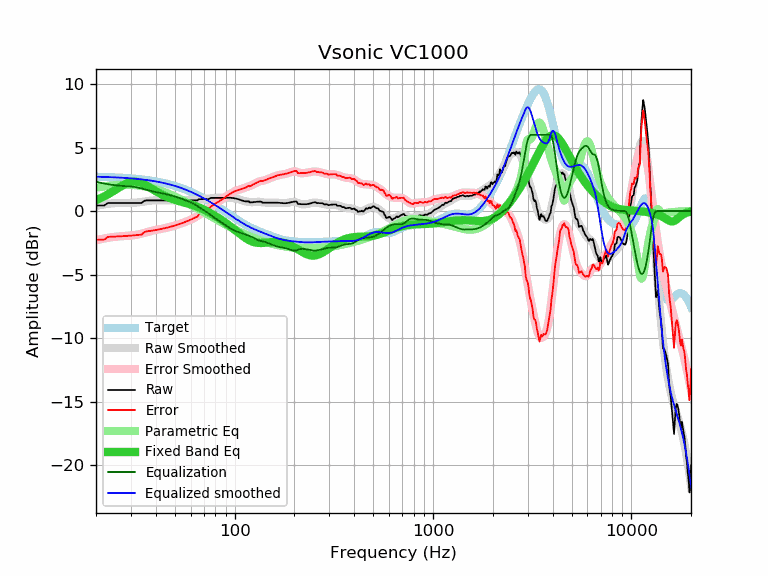

The table this chart was drawn from, first rows:
frequency, raw, error, smoothed, error_smoothed, equalization, parametric_eq, equalized_raw, equalized_smoothed, target
20, 0.44, -2.27, 0.40, -2.30, 2.30, 0.86, 2.74, 2.70, 2.70
21, 0.44, -2.26, 0.47, -2.23, 2.23, 1.00, 2.66, 2.69, 2.69
22, 0.44, -2.25, 0.52, -2.16, 2.16, 1.15, 2.60, 2.68, 2.68
23, 0.64, -2.04, 0.57, -2.11, 2.11, 1.31, 2.74, 2.67, 2.67
24, 0.64, -2.02, 0.60, -2.06, 2.06, 1.48, 2.70, 2.66, 2.66
25, 0.64, -2.01, 0.62, -2.03, 2.03, 1.66, 2.66, 2.65, 2.65
26, 0.64, -2.00, 0.63, -2.00, 2.00, 1.83, 2.64, 2.64, 2.64
27, 0.64, -1.98, 0.64, -1.98, 1.98, 1.98, 2.62, 2.62, 2.62
28, 0.64, -1.97, 0.64, -1.97, 1.97, 2.12, 2.60, 2.61, 2.61
29, 0.64, -1.95, 0.64, -1.95, 1.95, 2.22, 2.59, 2.59, 2.59
30, 0.64, -1.94, 0.64, -1.93, 1.93, 2.29, 2.57, 2.57, 2.57
31, 0.64, -1.92, 0.65, -1.91, 1.91, 2.32, 2.54, 2.55, 2.55
32, 0.64, -1.90, 0.66, -1.87, 1.87, 2.31, 2.51, 2.53, 2.53
33, 0.64, -1.88, 0.69, -1.83, 1.83, 2.26, 2.46, 2.51, 2.51
34, 0.64, -1.85, 0.71, -1.77, 1.77, 2.19, 2.41, 2.49, 2.49
35, 0.81, -1.66, 0.75, -1.72, 1.72, 2.10, 2.53, 2.47, 2.47
36, 0.84, -1.61, 0.78, -1.67, 1.67, 2.00, 2.50, 2.44, 2.44
37, 0.84, -1.58, 0.80, -1.61, 1.61, 1.89, 2.45, 2.42, 2.42
38, 0.84, -1.55, 0.82, -1.57, 1.57, 1.78, 2.40, 2.39, 2.39
39, 0.84, -1.53, 0.84, -1.52, 1.52, 1.67, 2.36, 2.36, 2.36
40, 0.84, -1.50, 0.84, -1.49, 1.49, 1.57, 2.32, 2.33, 2.33
41, 0.84, -1.47, 0.85, -1.46, 1.46, 1.47, 2.29, 2.30, 2.30
42, 0.84, -1.43, 0.84, -1.43, 1.43, 1.38, 2.26, 2.27, 2.27
43, 0.84, -1.40, 0.84, -1.40, 1.40, 1.29, 2.23, 2.24, 2.24
44, 0.84, -1.37, 0.84, -1.36, 1.36, 1.21, 2.20, 2.20, 2.20
45, 0.84, -1.33, 0.84, -1.33, 1.33, 1.14, 2.17, 2.17, 2.17
46, 0.84, -1.30, 0.84, -1.30, 1.30, 1.08, 2.13, 2.13, 2.13
47, 0.84, -1.26, 0.84, -1.26, 1.26, 1.02, 2.09, 2.09, 2.09
48, 0.84, -1.22, 0.84, -1.22, 1.22, 0.97, 2.06, 2.06, 2.06
49, 0.84, -1.18, 0.84, -1.18, 1.18, 0.92, 2.02, 2.02, 2.02
50, 0.84, -1.14, 0.84, -1.14, 1.14, 0.87, 1.97, 1.97, 1.97
51, 0.84, -1.10, 0.84, -1.10, 1.10, 0.83, 1.93, 1.93, 1.93
52, 0.84, -1.05, 0.84, -1.05, 1.05, 0.79, 1.89, 1.89, 1.89
53, 0.84, -1.01, 0.84, -1.01, 1.01, 0.76, 1.85, 1.85, 1.85
54, 0.84, -0.97, 0.84, -0.97, 0.97, 0.72, 1.80, 1.80, 1.80
55, 0.84, -0.92, 0.84, -0.92, 0.92, 0.69, 1.76, 1.76, 1.76
56, 0.84, -0.87, 0.83, -0.88, 0.88, 0.66, 1.71, 1.71, 1.71
57, 0.84, -0.83, 0.83, -0.83, 0.83, 0.62, 1.67, 1.66, 1.66
58, 0.84, -0.78, 0.83, -0.78, 0.78, 0.59, 1.62, 1.62, 1.62
59, 0.84, -0.73, 0.83, -0.74, 0.74, 0.56, 1.57, 1.57, 1.57
60, 0.84, -0.68, 0.83, -0.69, 0.69, 0.52, 1.52, 1.52, 1.52
61, 0.84, -0.63, 0.83, -0.63, 0.63, 0.49, 1.47, 1.47, 1.47
62, 0.84, -0.58, 0.84, -0.58, 0.58, 0.45, 1.41, 1.42, 1.42
63, 0.84, -0.53, 0.85, -0.52, 0.52, 0.41, 1.35, 1.37, 1.37
64, 0.84, -0.48, 0.86, -0.45, 0.45, 0.37, 1.29, 1.31, 1.31
65, 0.84, -0.43, 0.88, -0.38, 0.38, 0.33, 1.22, 1.26, 1.26
66, 0.94, -0.27, 0.89, -0.32, 0.32, 0.29, 1.25, 1.21, 1.21
67, 0.94, -0.22, 0.91, -0.25, 0.25, 0.24, 1.19, 1.16, 1.16
68, 0.94, -0.17, 0.92, -0.19, 0.19, 0.20, 1.12, 1.10, 1.10
69, 0.94, -0.11, 0.93, -0.12, 0.12, 0.15, 1.06, 1.05, 1.05
70, 0.94, -0.06, 0.93, -0.06, 0.06, 0.11, 1.00, 1.00, 1.00
71, 0.94, -0.01, 0.94, 0.00, -0.00, 0.06, 0.94, 0.94, 0.94
72, 0.94, 0.05, 0.95, 0.06, -0.06, 0.01, 0.87, 0.89, 0.89
73, 0.94, 0.10, 0.96, 0.13, -0.13, -0.04, 0.81, 0.83, 0.83
74, 0.94, 0.16, 0.97, 0.20, -0.20, -0.09, 0.74, 0.78, 0.78
75, 1.00, 0.27, 0.99, 0.26, -0.26, -0.14, 0.73, 0.72, 0.72
76, 1.04, 0.37, 1.00, 0.33, -0.33, -0.19, 0.70, 0.67, 0.67
77, 1.04, 0.42, 1.02, 0.40, -0.40, -0.24, 0.64, 0.62, 0.62
78, 1.04, 0.47, 1.03, 0.46, -0.46, -0.29, 0.57, 0.56, 0.56
79, 1.04, 0.53, 1.03, 0.53, -0.53, -0.34, 0.51, 0.51, 0.51
... 553 more rows
